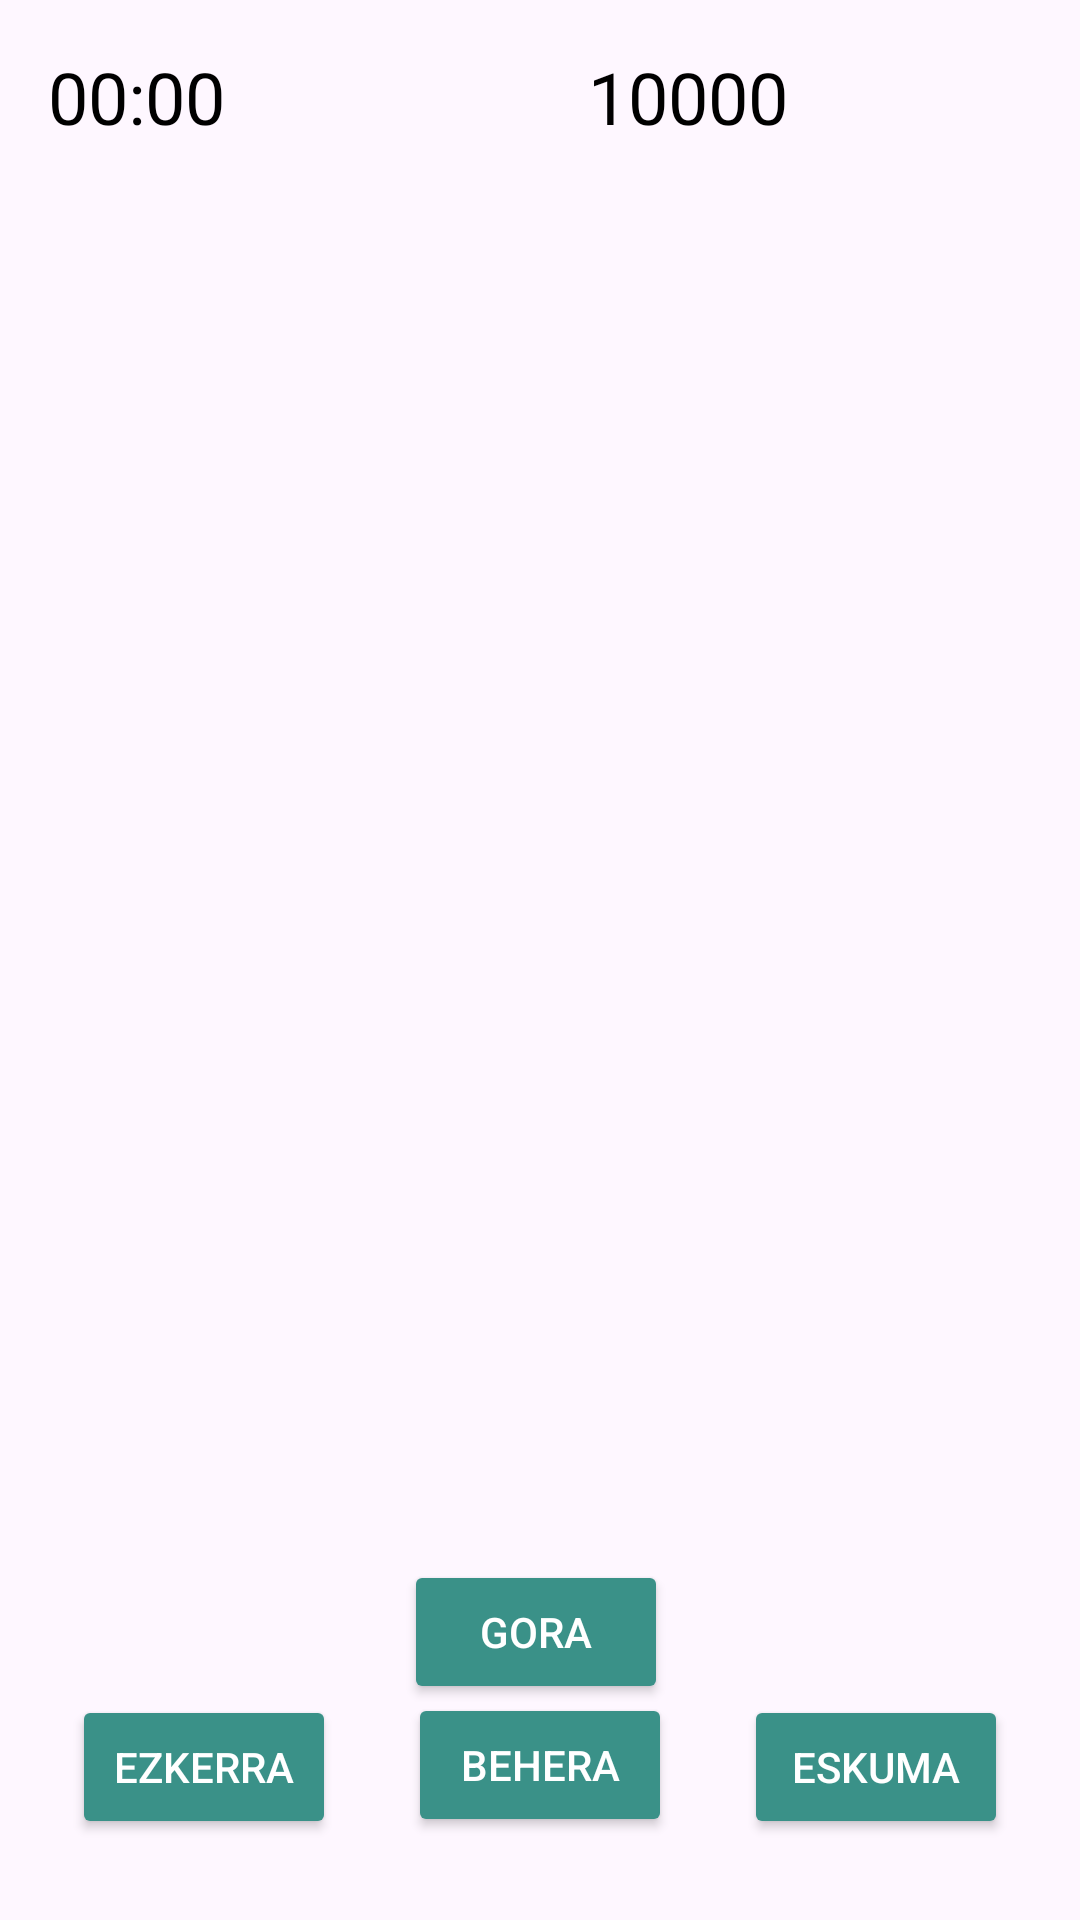

This screen was rendered from an Android layout file. Write that file and the resources it references.
<!-- AndroidManifest.xml: application theme Theme.LaudioSarean -->
<!-- res/layout/activity_laberintoa.xml -->
<?xml version="1.0" encoding="utf-8"?>
<androidx.constraintlayout.widget.ConstraintLayout xmlns:android="http://schemas.android.com/apk/res/android"
    xmlns:app="http://schemas.android.com/apk/res-auto"
    xmlns:tools="http://schemas.android.com/tools"
    android:layout_width="match_parent"
    android:layout_height="match_parent"
    tools:context=".Jolasak.Laberintoa.Laberintoa">

    <LinearLayout
        android:id="@+id/linearLayoutMenua"
        android:layout_width="match_parent"
        android:layout_height="wrap_content"
        android:orientation="horizontal"
        android:gravity="center_vertical"
        app:layout_constraintTop_toTopOf="parent">

        <TextView
            android:id="@+id/txtKronometroa"
            android:layout_width="0dp"
            android:layout_height="wrap_content"
            android:layout_weight="1"
            android:text="00:00"
            android:textColor="@color/black"
            android:textSize="24sp"
            android:layout_margin="16dp" />

        <TextView
            android:id="@+id/txtPuntuazioa"
            android:layout_width="0dp"
            android:layout_height="wrap_content"
            android:layout_weight="1"
            android:text="10000"
            android:textColor="@color/black"
            android:textSize="24sp"
            android:layout_margin="16dp" />

    </LinearLayout>

    <GridLayout
        android:id="@+id/gridLayout"
        android:layout_width="0dp"
        android:layout_height="0dp"
        android:layout_weight="1"
        android:columnCount="25"
        android:rowCount="30"
        android:layout_margin="16dp"
        app:layout_constraintBottom_toTopOf="@id/btnArriba"
        app:layout_constraintEnd_toEndOf="parent"
        app:layout_constraintStart_toStartOf="parent"
        app:layout_constraintTop_toTopOf="parent" />

    <Button
        android:id="@+id/btnDerecha"
        android:backgroundTint="@color/green_light"
        android:textColor="@color/white"
        android:layout_width="wrap_content"
        android:layout_height="wrap_content"
        android:text="@string/btnEskuma"
        android:layout_marginBottom="30dp"
        app:layout_constraintBottom_toBottomOf="parent"
        app:layout_constraintEnd_toEndOf="parent"
        app:layout_constraintStart_toEndOf="@+id/btnAbajo"
        app:layout_constraintTop_toBottomOf="@+id/btnArriba" />

    <Button
        android:id="@+id/btnArriba"
        android:backgroundTint="@color/green_light"
        android:textColor="@color/white"
        android:layout_width="wrap_content"
        android:layout_height="wrap_content"
        android:text="@string/btnAurrera"
        android:layout_marginBottom="30dp"
        app:layout_constraintBottom_toBottomOf="parent"
        app:layout_constraintEnd_toEndOf="parent"
        app:layout_constraintHorizontal_bias="0.495"
        app:layout_constraintStart_toStartOf="parent"
        app:layout_constraintTop_toTopOf="parent"
        app:layout_constraintVertical_bias="0.925" />

    <Button
        android:id="@+id/btnAbajo"
        android:backgroundTint="@color/green_light"
        android:textColor="@color/white"
        android:layout_width="wrap_content"
        android:layout_height="wrap_content"
        android:text="@string/btnAtzera"
        android:layout_marginBottom="30dp"
        app:layout_constraintBottom_toBottomOf="parent"
        app:layout_constraintEnd_toEndOf="parent"
        app:layout_constraintStart_toStartOf="parent"
        app:layout_constraintTop_toBottomOf="@+id/btnArriba"
        app:layout_constraintVertical_bias="0.666" />

    <Button
        android:id="@+id/btnIzquierda"
        android:backgroundTint="@color/green_light"
        android:textColor="@color/white"
        android:layout_width="wrap_content"
        android:layout_height="wrap_content"
        android:text="@string/btnEzkerra"
        android:layout_marginBottom="30dp"
        app:layout_constraintBottom_toBottomOf="parent"
        app:layout_constraintEnd_toStartOf="@+id/btnAbajo"
        app:layout_constraintStart_toStartOf="parent"
        app:layout_constraintTop_toBottomOf="@+id/btnArriba" />

</androidx.constraintlayout.widget.ConstraintLayout>
<!-- resources referenced by this layout -->
<resources>
  <color name="black">#FF000000</color>
  <color name="green_light">#3a9188</color>
  <color name="white">#FFFFFFFF</color>
  <string name="btnAtzera">BEHERA</string>
  <string name="btnAurrera">GORA</string>
  <string name="btnEskuma">ESKUMA</string>
  
      //informazioa_dialog
  <string name="btnEzkerra">EZKERRA</string>
  <style name="Theme.LaudioSarean" parent="Base.Theme.LaudioSarean" />
  <style name="Base.Theme.LaudioSarean" parent="Theme.Material3.DayNight.NoActionBar">
          
          
          
          <item name="colorPrimary">@color/green_normal</item>
          <item name="colorPrimaryVariant">@color/green_dark</item>
          <item name="colorOnPrimary">@color/white</item>
          
          <item name="colorSecondary">@color/teal_200</item>
          <item name="colorSecondaryVariant">@color/teal_700</item>
          <item name="colorOnSecondary">@color/black</item>
  
          <item name="android:statusBarColor">@color/white</item>
          <item name="android:windowLightStatusBar">true</item>
      </style>
  <color name="green_normal">#044a42</color>
  <color name="green_dark">#062925</color>
  <color name="teal_200">#FF03DAC5</color>
  <color name="teal_700">#FF018786</color>
</resources>
